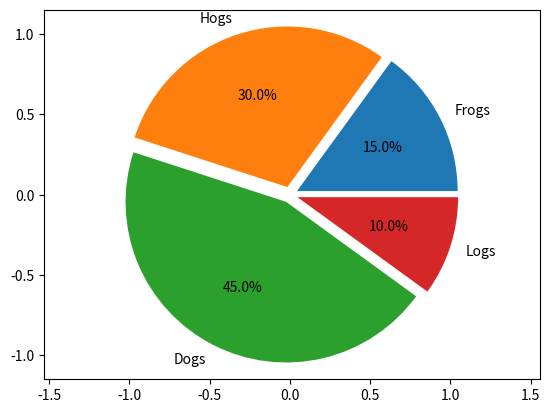

Generate this figure with matplotlib:
import matplotlib.pyplot as plt
import numpy as np

# Pie chart, where the slices will be ordered and plotted counter-clockwise:
labels = 'Frogs', 'Hogs', 'Dogs', 'Logs'
sizes = [15, 30, 45, 10]
explode = (.05, .05, .05, .05)  # only "explode" the 2nd slice (i.e. 'Hogs')

fig1, ax1 = plt.subplots()
ax1.pie(sizes, explode=explode, labels=labels, autopct='%.1f%%', frame=True)
ax1.axis('equal')  # Equal aspect ratio ensures that pie is drawn as a circle.

plt.show()
